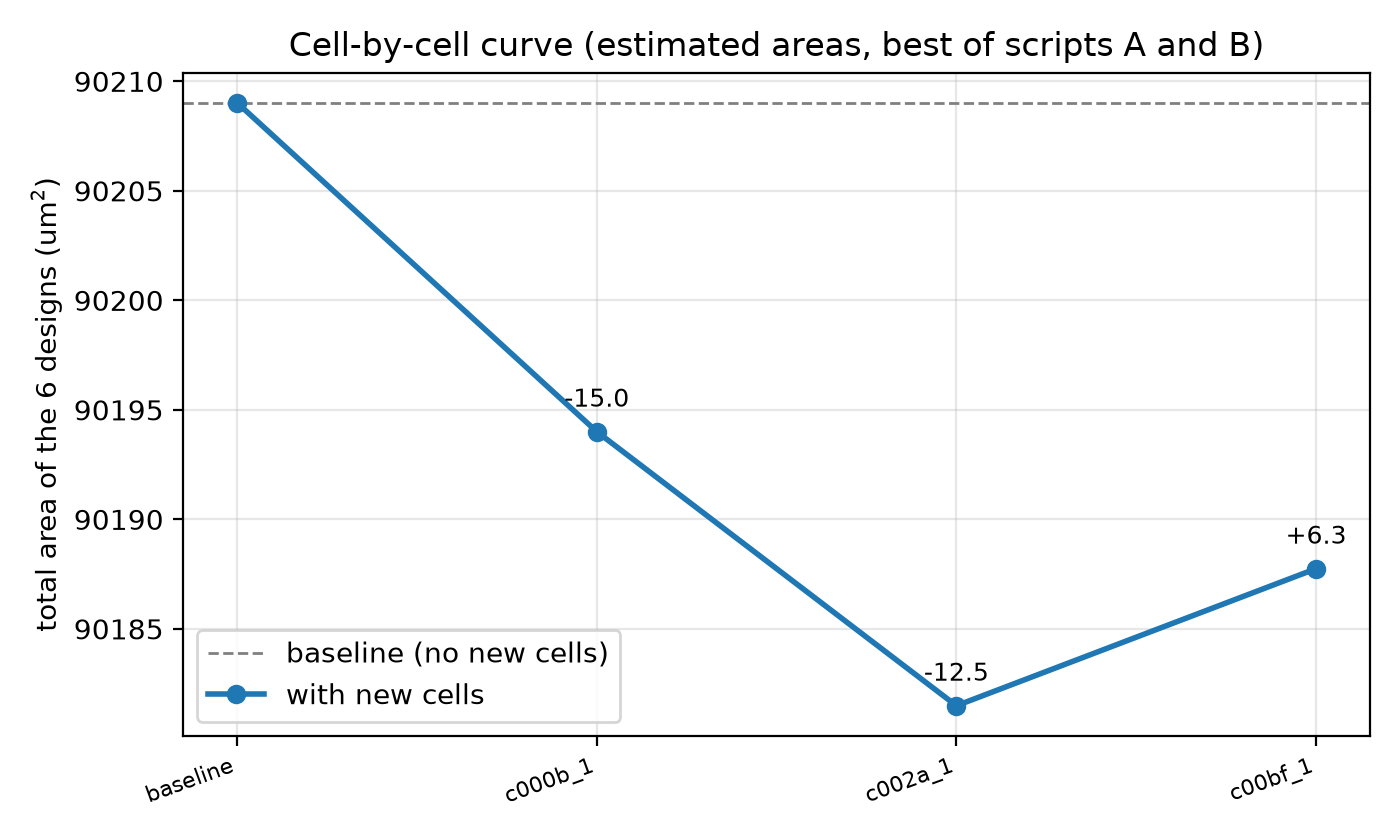

Data behind this chart, as committed beside it:
step, cell_added, total_best_um2, change_vs_previous_um2, change_vs_baseline_um2, saving_vs_baseline_pct, cpu8_best_um2, dsp8_best_um2, arlet6502_best_um2, uart_apb_best_um2, risc8_best_um2, fir10_best_um2, spm_best_um2, mul_best_um2
0, (baseline), 90209, 0.0, 0.0, 0.0, 4207, 5847, 9310, 12656, 28133, 25449, 2869, 1738
1, dd2_gb3__c000b_1, 90194, -15.01, -15.01, 0.017, 4207, 5847, 9308, 12657, 28123, 25449, 2869, 1734
2, dd2_gb3__c002a_1, 90181, -12.51, -27.53, 0.031, 4207, 5847, 9305, 12656, 28114, 25449, 2869, 1734
3, dd2_gb3__c00bf_1, 90188, 6.256, -21.27, 0.024, 4207, 5846, 9311, 12653, 28118, 25449, 2869, 1734
